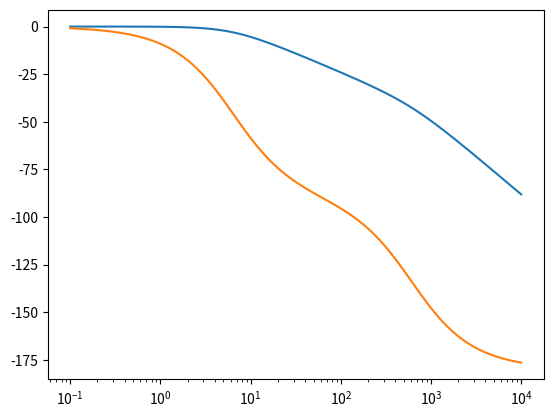

Source code (Python):
import numpy as np
import matplotlib.pyplot as plt
import scipy.signal as sp


#-------REPASO--------

w0 = 2*np.pi*10
Q = 0.1
H = 1

num = [0,0,H*w0**2]
den = [1,w0/Q,w0**2]

w,h = sp.freqs(num, den, np.arange(1,1e3,0.001))

wb, mag, phase = sp.bode((num,den))

plt.semilogx(wb, mag)
plt.semilogx(wb, phase)

#plt.plot(w, np.abs(h))
#plt.plot(w, np.angle(h))
